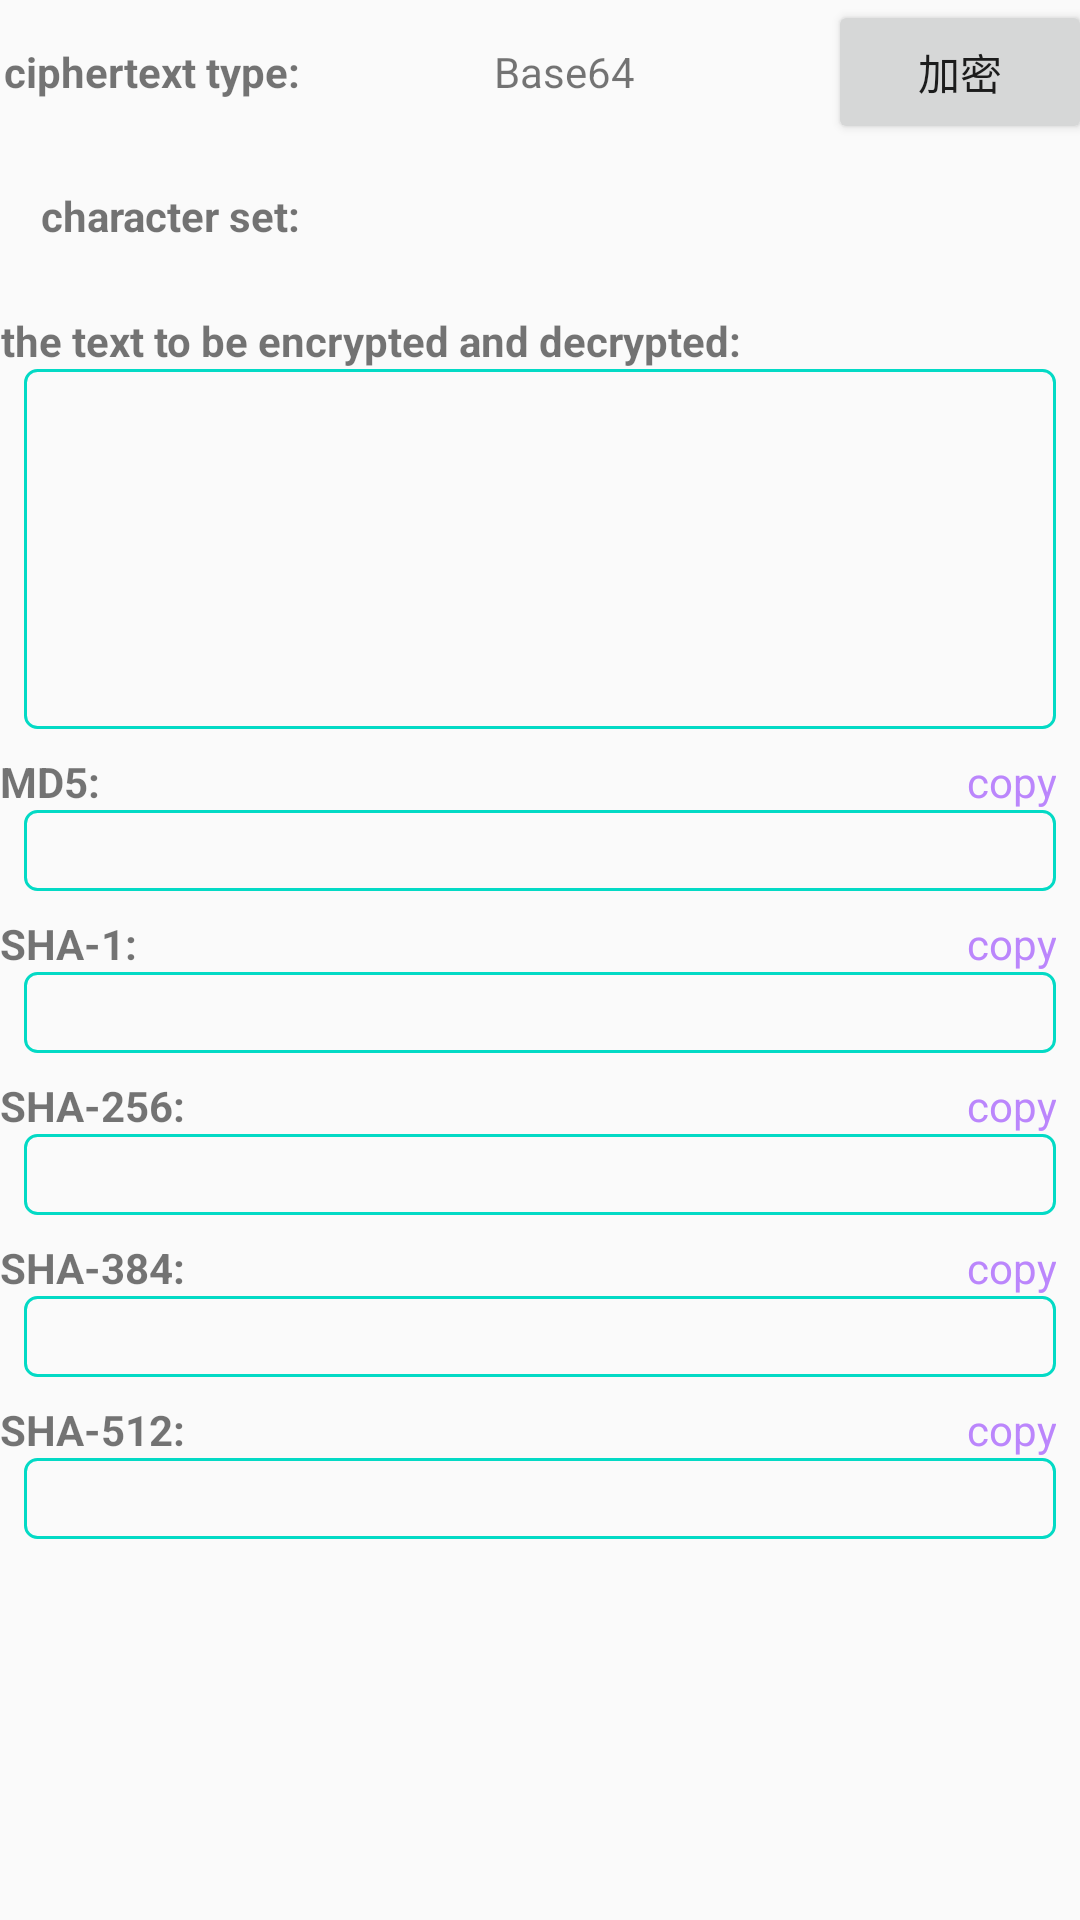

Here is an Android app screen rendered from its layout file. Give the layout XML and the strings, colors and styles it references.
<!-- AndroidManifest.xml: application theme Theme.Cipher -->
<!-- res/layout/activity_hash.xml -->
<?xml version="1.0" encoding="utf-8"?>
<LinearLayout xmlns:android="http://schemas.android.com/apk/res/android"
    xmlns:app="http://schemas.android.com/apk/res-auto"
    xmlns:tools="http://schemas.android.com/tools"
    android:layout_width="match_parent"
    android:layout_height="match_parent"
    android:focusable="true"
    android:focusableInTouchMode="true"
    android:orientation="vertical"
    tools:context=".ui.HashActivity">

    <LinearLayout
        android:layout_width="match_parent"
        android:layout_height="wrap_content"
        android:orientation="horizontal">

        <TextView
            android:layout_width="100dp"
            android:layout_height="wrap_content"
            android:gravity="end"
            android:text="@string/label_encrypted_type"
            android:textStyle="bold" />

        <TextView
            android:id="@+id/encrypted_format"
            android:layout_width="160dp"
            android:layout_height="48dp"
            android:layout_marginStart="8dp"
            android:layout_marginEnd="8dp"
            android:gravity="center"
            android:onClick="onClick"
            android:text="@string/base64"
            app:drawableEndCompat="@drawable/ic_down" />

        <View
            android:layout_width="0dp"
            android:layout_height="0dp"
            android:layout_weight="1" />

        <Button
            android:id="@+id/encrypt"
            android:layout_width="wrap_content"
            android:layout_height="wrap_content"
            android:layout_gravity="end"
            android:onClick="onClick"
            android:text="加密" />

    </LinearLayout>

    <LinearLayout
        android:layout_width="match_parent"
        android:layout_height="wrap_content"
        android:orientation="horizontal">

        <TextView
            android:layout_width="100dp"
            android:layout_height="wrap_content"
            android:gravity="end"
            android:text="@string/label_charset"
            android:textStyle="bold" />

        <TextView
            android:id="@+id/charset"
            android:layout_width="160dp"
            android:layout_height="48dp"
            android:layout_marginStart="8dp"
            android:gravity="center"
            android:onClick="onClick"
            app:drawableEndCompat="@drawable/ic_down"
            tools:text="@string/gb2312" />

    </LinearLayout>

    <TextView
        android:layout_width="wrap_content"
        android:layout_height="wrap_content"
        android:layout_marginTop="8dp"
        android:gravity="end"
        android:labelFor="@id/text"
        android:text="@string/label_input"
        android:textStyle="bold" />

    <EditText
        android:id="@+id/text"
        android:layout_width="match_parent"
        android:layout_height="wrap_content"
        android:layout_marginStart="8dp"
        android:layout_marginEnd="8dp"
        android:background="@drawable/shape_rectangle"
        android:gravity="start|top"
        android:importantForAutofill="no"
        android:inputType="textMultiLine"
        android:minHeight="120dp"
        android:padding="4dp" />

    <LinearLayout
        android:layout_width="match_parent"
        android:layout_height="wrap_content"
        android:layout_marginTop="8dp"
        android:gravity="center_vertical"
        android:orientation="horizontal">

        <TextView
            android:layout_width="wrap_content"
            android:layout_height="wrap_content"
            android:text="MD5: "
            android:textStyle="bold" />

        <View
            android:layout_width="0dp"
            android:layout_height="0dp"
            android:layout_weight="1" />

        <TextView
            android:id="@+id/clip_md5"
            android:layout_width="wrap_content"
            android:layout_height="match_parent"
            android:gravity="center"
            android:onClick="onClick"
            android:paddingStart="8dp"
            android:paddingEnd="8dp"
            android:text="@string/copy"
            android:textColor="@color/purple_200" />

    </LinearLayout>

    <TextView
        android:id="@+id/md5"
        android:layout_width="match_parent"
        android:layout_height="wrap_content"
        android:layout_marginStart="8dp"
        android:layout_marginEnd="8dp"
        android:background="@drawable/shape_rectangle"
        android:gravity="start|top"
        android:importantForAutofill="no"
        android:padding="4dp" />

    <LinearLayout
        android:layout_width="match_parent"
        android:layout_height="wrap_content"
        android:layout_marginTop="8dp"
        android:gravity="center_vertical"
        android:orientation="horizontal">

        <TextView
            android:layout_width="wrap_content"
            android:layout_height="wrap_content"
            android:text="SHA-1: "
            android:textStyle="bold" />

        <View
            android:layout_width="0dp"
            android:layout_height="0dp"
            android:layout_weight="1" />

        <TextView
            android:id="@+id/clip_sha1"
            android:layout_width="wrap_content"
            android:layout_height="match_parent"
            android:gravity="center"
            android:onClick="onClick"
            android:paddingStart="8dp"
            android:paddingEnd="8dp"
            android:text="@string/copy"
            android:textColor="@color/purple_200" />

    </LinearLayout>

    <TextView
        android:id="@+id/sha1"
        android:layout_width="match_parent"
        android:layout_height="wrap_content"
        android:layout_marginStart="8dp"
        android:layout_marginEnd="8dp"
        android:background="@drawable/shape_rectangle"
        android:gravity="start|top"
        android:importantForAutofill="no"
        android:padding="4dp" />

    <LinearLayout
        android:layout_width="match_parent"
        android:layout_height="wrap_content"
        android:layout_marginTop="8dp"
        android:gravity="center_vertical"
        android:orientation="horizontal">

        <TextView
            android:layout_width="wrap_content"
            android:layout_height="wrap_content"
            android:text="SHA-256: "
            android:textStyle="bold" />

        <View
            android:layout_width="0dp"
            android:layout_height="0dp"
            android:layout_weight="1" />

        <TextView
            android:id="@+id/clip_sha256"
            android:layout_width="wrap_content"
            android:layout_height="match_parent"
            android:gravity="center"
            android:onClick="onClick"
            android:paddingStart="8dp"
            android:paddingEnd="8dp"
            android:text="@string/copy"
            android:textColor="@color/purple_200" />

    </LinearLayout>

    <TextView
        android:id="@+id/sha256"
        android:layout_width="match_parent"
        android:layout_height="wrap_content"
        android:layout_marginStart="8dp"
        android:layout_marginEnd="8dp"
        android:background="@drawable/shape_rectangle"
        android:gravity="start|top"
        android:importantForAutofill="no"
        android:padding="4dp" />

    <LinearLayout
        android:layout_width="match_parent"
        android:layout_height="wrap_content"
        android:layout_marginTop="8dp"
        android:gravity="center_vertical"
        android:orientation="horizontal">

        <TextView
            android:layout_width="wrap_content"
            android:layout_height="wrap_content"
            android:text="SHA-384: "
            android:textStyle="bold" />

        <View
            android:layout_width="0dp"
            android:layout_height="0dp"
            android:layout_weight="1" />

        <TextView
            android:id="@+id/clip_sha384"
            android:layout_width="wrap_content"
            android:layout_height="match_parent"
            android:gravity="center"
            android:onClick="onClick"
            android:paddingStart="8dp"
            android:paddingEnd="8dp"
            android:text="@string/copy"
            android:textColor="@color/purple_200" />
    </LinearLayout>


    <TextView
        android:id="@+id/sha384"
        android:layout_width="match_parent"
        android:layout_height="wrap_content"
        android:layout_marginStart="8dp"
        android:layout_marginEnd="8dp"
        android:background="@drawable/shape_rectangle"
        android:gravity="start|top"
        android:importantForAutofill="no"
        android:padding="4dp" />

    <LinearLayout
        android:layout_width="match_parent"
        android:layout_height="wrap_content"
        android:layout_marginTop="8dp"
        android:gravity="center_vertical"
        android:orientation="horizontal">

        <TextView
            android:layout_width="wrap_content"
            android:layout_height="wrap_content"
            android:text="SHA-512: "
            android:textStyle="bold" />

        <View
            android:layout_width="0dp"
            android:layout_height="0dp"
            android:layout_weight="1" />

        <TextView
            android:id="@+id/clip_sha512"
            android:layout_width="wrap_content"
            android:layout_height="match_parent"
            android:gravity="center"
            android:onClick="onClick"
            android:paddingStart="8dp"
            android:paddingEnd="8dp"
            android:text="@string/copy"
            android:textColor="@color/purple_200" />
    </LinearLayout>

    <TextView
        android:id="@+id/sha512"
        android:layout_width="match_parent"
        android:layout_height="wrap_content"
        android:layout_marginStart="8dp"
        android:layout_marginEnd="8dp"
        android:background="@drawable/shape_rectangle"
        android:gravity="start|top"
        android:importantForAutofill="no"
        android:padding="4dp" />

</LinearLayout>
<!-- resources referenced by this layout -->
<resources>
  <!-- drawable shape_rectangle (drawable) -->
  <?xml version="1.0" encoding="utf-8"?>
  <shape xmlns:android="http://schemas.android.com/apk/res/android"
      android:shape="rectangle">
  
      <stroke
          android:width="1dp"
          android:color="@color/teal_200" />
  
      <corners android:radius="4dp" />
  
  </shape>
  <string name="base64">Base64</string>
  <string name="copy"> copy</string>
  <string name="gb2312">GBK/GB2312</string>
  <string name="label_charset"> character set:</string>
  <string name="label_encrypted_type"> ciphertext type:</string>
  <string name="label_input"> the text to be encrypted and decrypted:</string>
  <style name="Theme.Cipher" parent="Theme.AppCompat.DayNight.DarkActionBar">
          
          <item name="colorPrimary">@color/purple_500</item>
          <item name="colorPrimaryVariant">@color/purple_700</item>
          <item name="colorOnPrimary">@color/white</item>
          
          <item name="colorSecondary">@color/teal_200</item>
          <item name="colorSecondaryVariant">@color/teal_700</item>
          <item name="colorOnSecondary">@color/black</item>
          
          <item name="android:statusBarColor" tools:targetApi="l">?attr/colorPrimaryVariant</item>
          
      </style>
  <!-- not gathered from this repository: default colours our renderer supplied (Android Studio template values) -->
  <color name="purple_200">#FFBB86FC</color>
  <color name="purple_500">#FF6200EE</color>
  <color name="purple_700">#FF3700B3</color>
  <color name="teal_200">#FF03DAC5</color>
  <color name="teal_700">#FF018786</color>
  <color name="black">#FF000000</color>
  <color name="white">#FFFFFFFF</color>
</resources>
